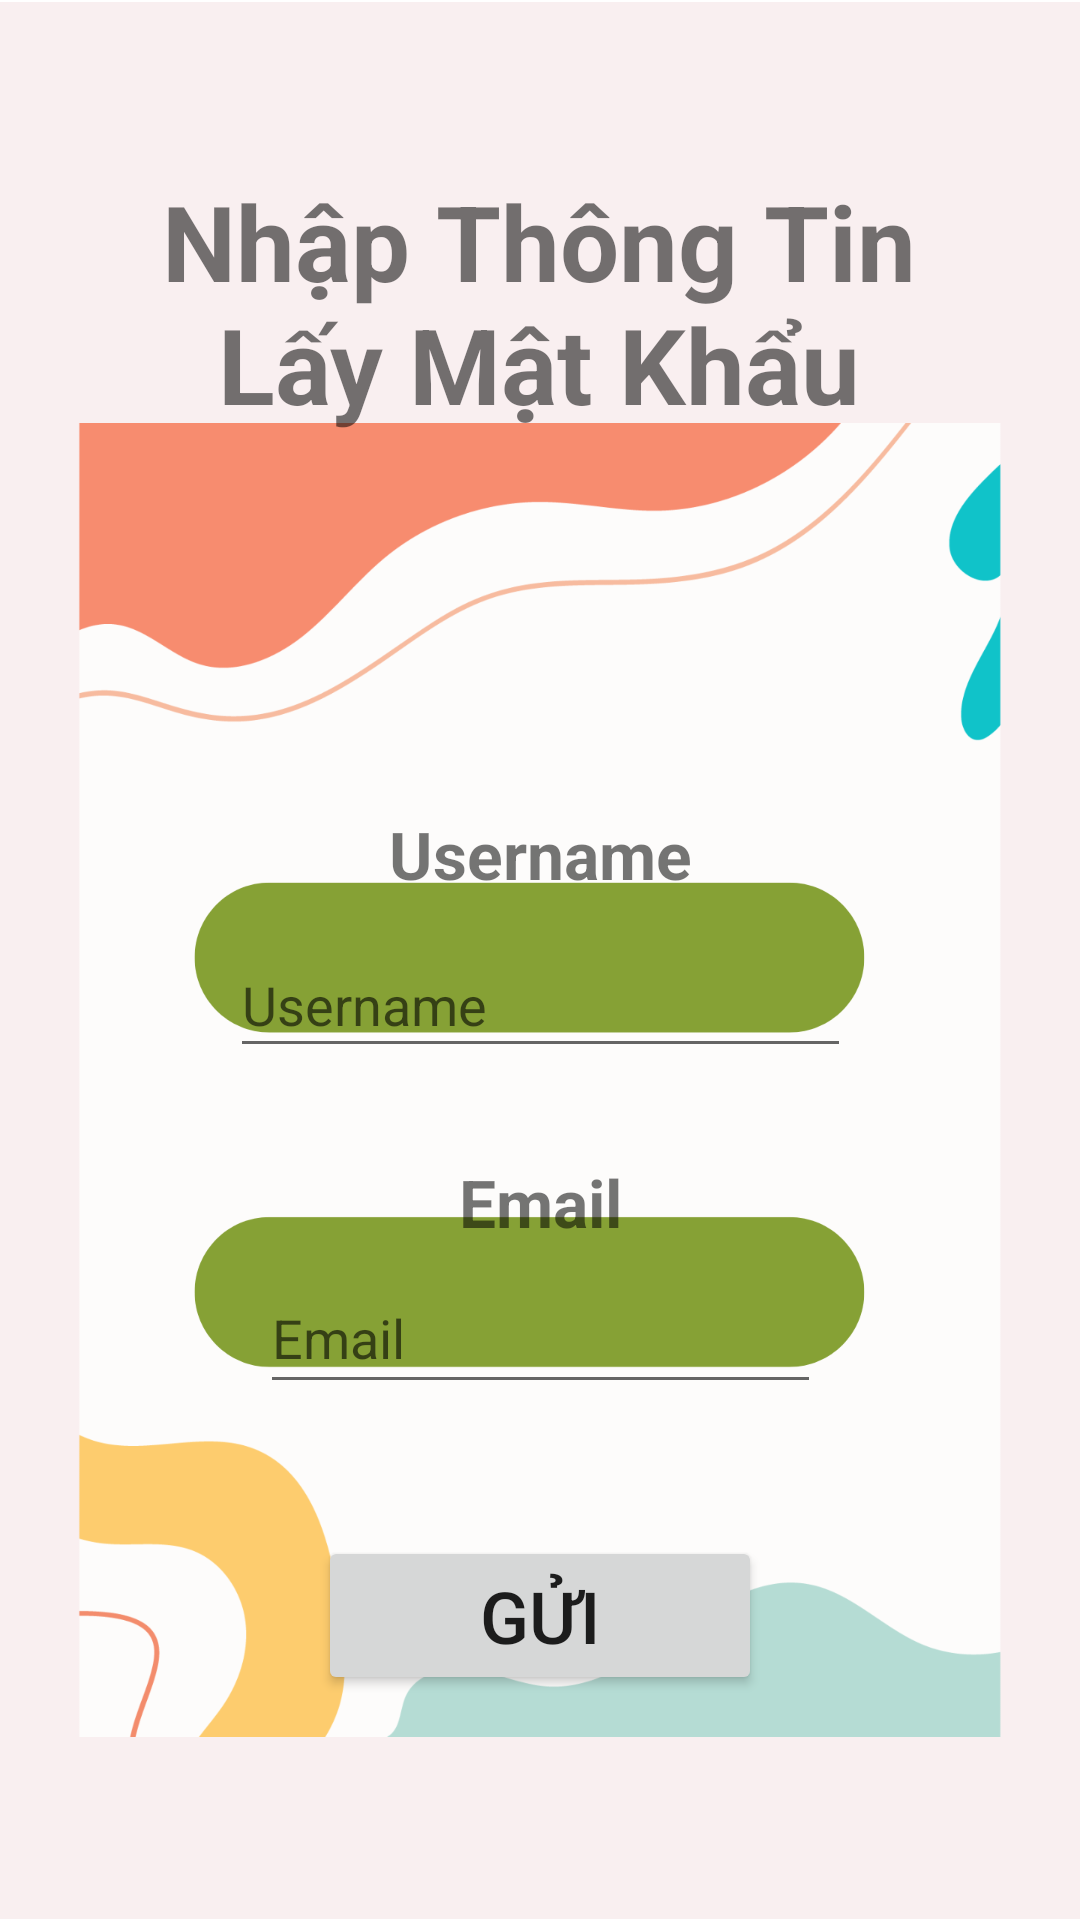

Produce the Android XML layout that renders to this screen, including the resource entries it uses.
<!-- AndroidManifest.xml: application theme Theme.BTL_Android_62TH1 -->
<!-- res/layout/activity_forgot_password.xml -->
<androidx.constraintlayout.widget.ConstraintLayout xmlns:android="http://schemas.android.com/apk/res/android"
    xmlns:app="http://schemas.android.com/apk/res-auto"
    xmlns:tools="http://schemas.android.com/tools"
    android:layout_width="match_parent"
    android:layout_height="match_parent"

    >

    <ImageView
        android:id="@+id/imageView"
        android:layout_width="match_parent"
        android:layout_height="match_parent"
        android:src="@drawable/login"
        app:layout_constraintBottom_toBottomOf="parent"
        app:layout_constraintEnd_toEndOf="parent"
        app:layout_constraintHorizontal_bias="0.0"
        app:layout_constraintStart_toStartOf="parent"
        app:layout_constraintTop_toTopOf="parent"
        app:layout_constraintVertical_bias="1.0" />

    <EditText
        android:id="@+id/editTextUsername"
        android:layout_width="207dp"
        android:layout_height="45dp"
        android:layout_marginTop="165dp"
        android:hint="Username"

        app:layout_constraintEnd_toEndOf="parent"
        app:layout_constraintStart_toStartOf="parent"
        app:layout_constraintTop_toBottomOf="@+id/textView" />

    <EditText
        android:id="@+id/editTextEmail"
        android:layout_width="187dp"
        android:layout_height="47dp"
        android:layout_marginTop="65dp"
        android:hint="Email"
        app:layout_constraintEnd_toEndOf="parent"
        app:layout_constraintStart_toStartOf="parent"
        app:layout_constraintTop_toBottomOf="@+id/editTextUsername" />

    <Button
        android:id="@+id/btnForgotSend"
        android:layout_width="148dp"
        android:layout_height="53dp"
        android:layout_marginTop="44dp"
        android:text="Gửi"
        android:textSize="24dp"
        app:layout_constraintEnd_toEndOf="parent"
        app:layout_constraintStart_toStartOf="parent"
        app:layout_constraintTop_toBottomOf="@+id/editTextEmail" />

    <TextView
        android:id="@+id/textView"
        android:layout_width="266dp"
        android:layout_height="90dp"
        android:layout_marginTop="56dp"
        android:gravity="center"
        android:text="Nhập Thông Tin Lấy Mật Khẩu"
        android:textSize="35dp"
        android:textStyle="bold"
        app:layout_constraintEnd_toEndOf="parent"
        app:layout_constraintHorizontal_bias="0.496"
        app:layout_constraintStart_toStartOf="parent"
        app:layout_constraintTop_toTopOf="@+id/imageView" />

    <TextView
        android:id="@+id/textView2"
        android:layout_width="wrap_content"
        android:layout_height="wrap_content"
        android:layout_marginTop="124dp"
        android:text="Username"
        android:textSize="22dp"
        android:textStyle="bold"
        app:layout_constraintEnd_toEndOf="parent"
        app:layout_constraintStart_toStartOf="parent"
        app:layout_constraintTop_toBottomOf="@+id/textView" />

    <TextView
        android:id="@+id/textView3"
        android:layout_width="wrap_content"
        android:layout_height="wrap_content"
        android:layout_marginTop="240dp"
        android:text="Email"
        android:textSize="22dp"
        android:textStyle="bold"
        app:layout_constraintEnd_toEndOf="parent"
        app:layout_constraintStart_toStartOf="parent"
        app:layout_constraintTop_toBottomOf="@+id/textView" />

</androidx.constraintlayout.widget.ConstraintLayout>
<!-- resources referenced by this layout -->
<resources>
  <!-- drawable login: png bitmap (drawable, 81305 bytes) -->
  <style name="Theme.BTL_Android_62TH1" parent="Theme.MaterialComponents.DayNight.DarkActionBar">
          
          <item name="colorPrimary">@color/purple_500</item>
          <item name="colorPrimaryVariant">@color/purple_700</item>
          <item name="colorOnPrimary">@color/white</item>
          
          <item name="colorSecondary">@color/teal_200</item>
          <item name="colorSecondaryVariant">@color/teal_700</item>
          <item name="colorOnSecondary">@color/black</item>
          
          <item name="android:statusBarColor">?attr/colorPrimaryVariant</item>
          
      </style>
  <!-- not gathered from this repository: default colours our renderer supplied (Android Studio template values) -->
  <color name="purple_500">#FF6200EE</color>
  <color name="purple_700">#FF3700B3</color>
  <color name="teal_200">#FF03DAC5</color>
  <color name="teal_700">#FF018786</color>
  <color name="black">#FF000000</color>
  <color name="white">#FFFFFFFF</color>
</resources>
